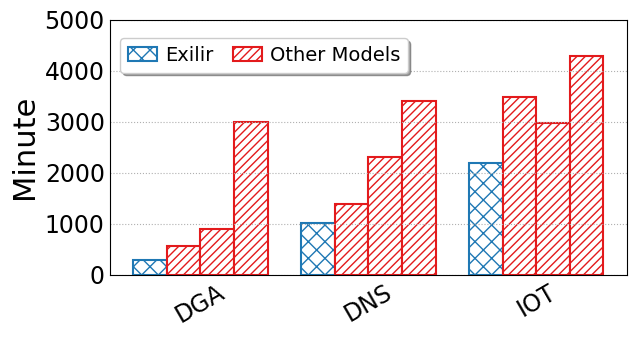

Recreate this plot in Python.
import matplotlib
from matplotlib import pyplot as plt
import numpy as np
import seaborn as sns
from matplotlib.backends.backend_pdf import PdfPages
from matplotlib.pyplot import MultipleLocator
from matplotlib import rcParams

config = {
    "font.family": 'serif',
    "font.size": 11,
    "mathtext.fontset": 'stix',
    "font.serif": ['Times New Roman'],
}  #设置一些字体和大小

matplotlib.rc('pdf', fonttype=42)
FONTSIZE = 29
ALLWIDTH = 1.5
Marker = ['o', 'v', '8', 's', 'p', '^', '<', '>', '*', 'h', 'H', 'D', 'd', 'P', 'X']
HATCH = ['+', 'x', '/', 'o', '|', '\\', '-', 'O', '.', '*']
Line_Style = ['-', '--', '-.', ':']
COLORS = sns.color_palette("Paired")
rcParams.update(config)

def bar_plot(x_label='Sketches', y_label='Minute'):
    FONTSIZE = 22
    width = 0.2
    y = np.array([[302,568,906,2998], [1022,1392,2304,3405],
                  [2191,3480,2976,4284]])
    x_labels = ['DGA', 'DNS', 'IOT']
    legend_labels = ['Exilir','Other Models']
    x = np.arange(len(x_labels))
    x=np.arange(3)

    fig, ax = plt.subplots(figsize=(6.5,3.5))
    # ax.bar(x - 1.5*width, y[:, 0], width=width, label=legend_labels[0], color='white',
    #        ec=COLORS[1], hatch=HATCH[1] * 2, linewidth=ALLWIDTH)
    ax.bar(x - 1.5*width, y[:, 0], width=width,  color='white',label=legend_labels[0],
           ec=COLORS[1], hatch=HATCH[1] * 2, linewidth=ALLWIDTH)
    ax.bar(x -0.5*width, y[:, 1], width=width,  color='white',label=legend_labels[1],
           ec=COLORS[5], hatch=HATCH[2] * 4, linewidth=ALLWIDTH)
    ax.bar(x +0.5*width, y[:, 2], width=width, color='white',
           ec=COLORS[5], hatch=HATCH[2] * 4, linewidth=ALLWIDTH)
    ax.bar(x + 1.5*width, y[:, 3], width=width,  color='white',
           ec=COLORS[5], hatch=HATCH[2] * 4, linewidth=ALLWIDTH)

    ax.set_xticks(x)
    ax.set_xticklabels(x_labels,fontsize = 'small',rotation = 30)
    # ax.set_xlabel(x_label, fontsize=FONTSIZE)
    ax.set_ylabel(y_label, fontsize=FONTSIZE)
    # plt.yscale('log')
    plt.ylim(0,5000)
    y_major_locator = MultipleLocator(1000)
    ax = plt.gca()
    ax.yaxis.set_major_locator(y_major_locator)
    ax.tick_params(labelsize=FONTSIZE - 5)
    plt.tick_params(axis='both', which='both', length=0)
    ax.grid(linestyle=':', axis='y')
    fig.legend(fontsize=FONTSIZE - 8, loc='upper left', ncol=4,
               handlelength=ALLWIDTH, handletextpad=0.4, columnspacing=1, frameon=True, shadow=True, bbox_to_anchor=(0.18, 0.9))
    plt.tight_layout()

    # plt.rc('font', family='SimHei', size=12)

    pp = PdfPages('时间对比.pdf')
    plt.savefig(pp, format='pdf', bbox_inches='tight')
    pp.close()
    # plt.savefig('DNS多指标对比.jpg', dpi=300)
    plt.show()

if __name__=='__main__':
    bar_plot()
